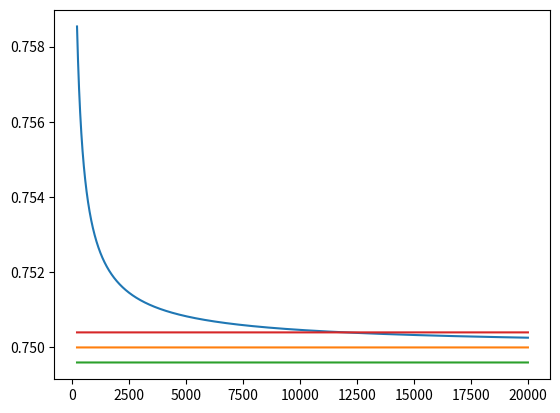

Write Python code to recreate this figure.

import numpy as np
import matplotlib.pyplot as plt

# lim = 0.75

def create_and_compute(n):
    a = np.array([0 for i in range(n)], dtype=np.float128)
    k = 0
    for i in range(1, n):
        a[i] = get_element(i)
    return a

def get_k(arr, eps, lim=0.75):
    for i, j in enumerate(arr):
        if abs(j-lim) < eps:
            return i
    return -1


def get_element(k):
    
    bot = (2*(k**2))+5
    top = np.power(k, 1/k)
    top *= (k-3)
    tmp, curr = k, k
    for i in range(1, k+1):
        tmp/=3
        curr += tmp
    return top*curr/bot


def solve():
    return

if __name__ == "__main__":
    const_optimal_value = 20000
    arr = create_and_compute(const_optimal_value)
    lim = 0.75
    eps = 0.0004
    # print(get_k(arr, eps))
    print("lol")
    plt.plot(range(const_optimal_value)[200:], arr[200:])
    plt.plot(range(const_optimal_value)[200:], [lim for i in range(const_optimal_value)][200:])
    plt.plot(range(const_optimal_value)[200:], [lim-eps for i in range(const_optimal_value)][200:])
    plt.plot(range(const_optimal_value)[200:], [lim+eps for i in range(const_optimal_value)][200:])
    plt.show()